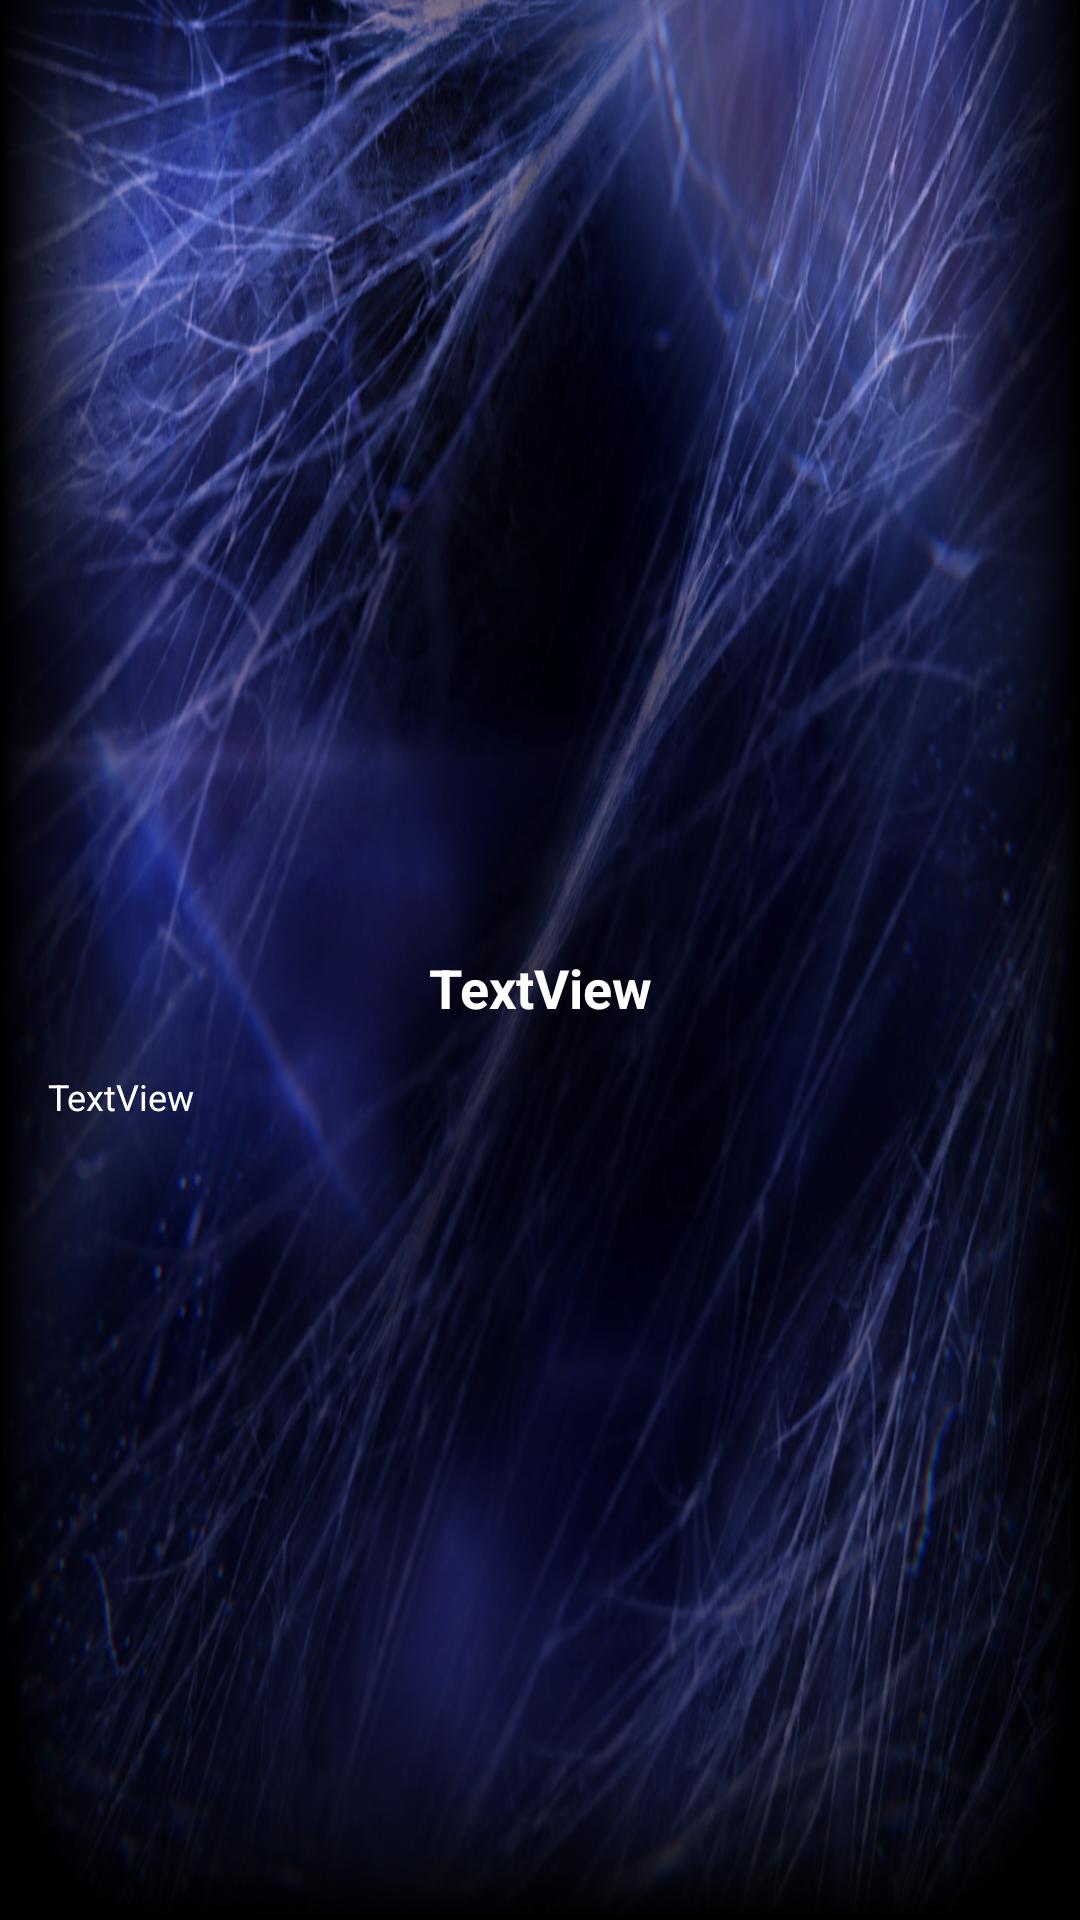

Reconstruct the res/layout file that produces this screen, plus the resources it refers to.
<!-- AndroidManifest.xml: application theme Theme.UtsNativeMobile -->
<!-- res/layout/activity_detail_char.xml -->
<?xml version="1.0" encoding="utf-8"?>
<androidx.constraintlayout.widget.ConstraintLayout
    xmlns:android="http://schemas.android.com/apk/res/android"
    xmlns:app="http://schemas.android.com/apk/res-auto"
    xmlns:tools="http://schemas.android.com/tools"
    android:layout_width="match_parent"
    android:layout_height="match_parent"
    android:background="@drawable/bg"
    tools:context=".DetailCharActivity">

    <ImageView
        android:id="@+id/img_item_photo"
        android:layout_width="173dp"
        android:layout_height="285dp"
        android:layout_marginStart="119dp"
        android:layout_marginTop="16dp"
        android:layout_marginEnd="119dp"
        android:layout_marginBottom="16dp"
        android:scaleType="fitCenter"
        app:layout_constraintBottom_toTopOf="@+id/tv_item_name"
        app:layout_constraintEnd_toEndOf="parent"
        app:layout_constraintStart_toStartOf="parent"
        app:layout_constraintTop_toTopOf="parent"
        app:srcCompat="@drawable/leon"
        tools:ignore="MissingConstraints" />

    <TextView
        android:id="@+id/tv_item_name"
        android:layout_width="wrap_content"
        android:layout_height="wrap_content"
        android:layout_marginTop="16dp"
        android:text="TextView"
        android:textColor="@color/white"
        android:textSize="18sp"
        android:textStyle="bold"
        app:layout_constraintEnd_toEndOf="parent"
        app:layout_constraintStart_toStartOf="parent"
        app:layout_constraintTop_toBottomOf="@+id/img_item_photo" />

    <TextView
        android:id="@+id/tv_item_description"
        android:layout_width="0dp"
        android:layout_height="wrap_content"
        android:layout_marginStart="16dp"
        android:layout_marginTop="16dp"
        android:layout_marginEnd="16dp"
        android:text="TextView"
        android:textSize="12sp"
        android:textColor="@color/white"
        app:layout_constraintEnd_toEndOf="parent"
        app:layout_constraintHorizontal_bias="0.0"
        app:layout_constraintStart_toStartOf="parent"
        app:layout_constraintTop_toBottomOf="@+id/tv_item_name" />


</androidx.constraintlayout.widget.ConstraintLayout>
<!-- resources referenced by this layout -->
<resources>
  <!-- drawable bg: jpg bitmap (drawable-v24, 350043 bytes) -->
  <style name="Theme.UtsNativeMobile" parent="Theme.MaterialComponents.DayNight.DarkActionBar">
          
          <item name="colorPrimary">@color/purple_500</item>
          <item name="colorPrimaryVariant">@color/purple_700</item>
          <item name="colorOnPrimary">@color/white</item>
          
          <item name="colorSecondary">@color/teal_200</item>
          <item name="colorSecondaryVariant">@color/teal_700</item>
          <item name="colorOnSecondary">@color/black</item>
          
          <item name="android:statusBarColor" tools:targetApi="l">?attr/colorPrimaryVariant</item>
          
      </style>
  <!-- not gathered from this repository: default colours our renderer supplied (Android Studio template values) -->
  <color name="purple_500">#FF6200EE</color>
  <color name="purple_700">#FF3700B3</color>
  <color name="teal_200">#FF03DAC5</color>
  <color name="teal_700">#FF018786</color>
  <color name="black">#FF000000</color>
  <color name="white">#FFFFFFFF</color>
</resources>
